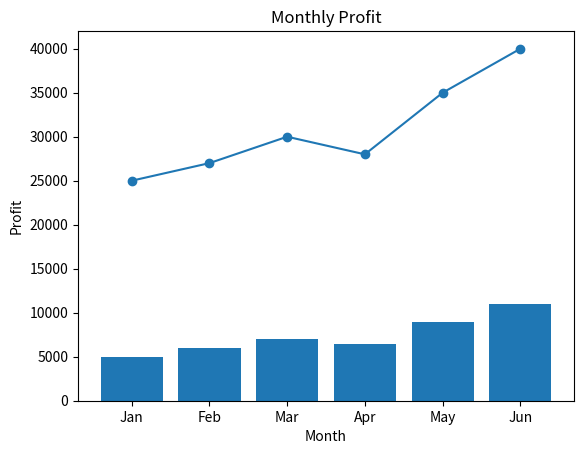

Write the Python code that produced this figure.
# Exploratory Data Analysis (EDA) using Python

import pandas as pd
import numpy as np
import matplotlib.pyplot as plt

data = {
    "Month": ["Jan", "Feb", "Mar", "Apr", "May", "Jun"],
    "Sales": [25000, 27000, 30000, 28000, 35000, 40000],
    "Profit": [5000, 6000, 7000, 6500, 9000, 11000]
}

df = pd.DataFrame(data)

print("First 5 rows:")
print(df.head())

print("\nDataset Info:")
print(df.info())

print("\nSummary:")
print(df.describe())

plt.plot(df["Month"], df["Sales"], marker='o')
plt.title("Monthly Sales Trend")
plt.xlabel("Month")
plt.ylabel("Sales")
plt.show()

plt.bar(df["Month"], df["Profit"])
plt.title("Monthly Profit")
plt.xlabel("Month")
plt.ylabel("Profit")
plt.show()
